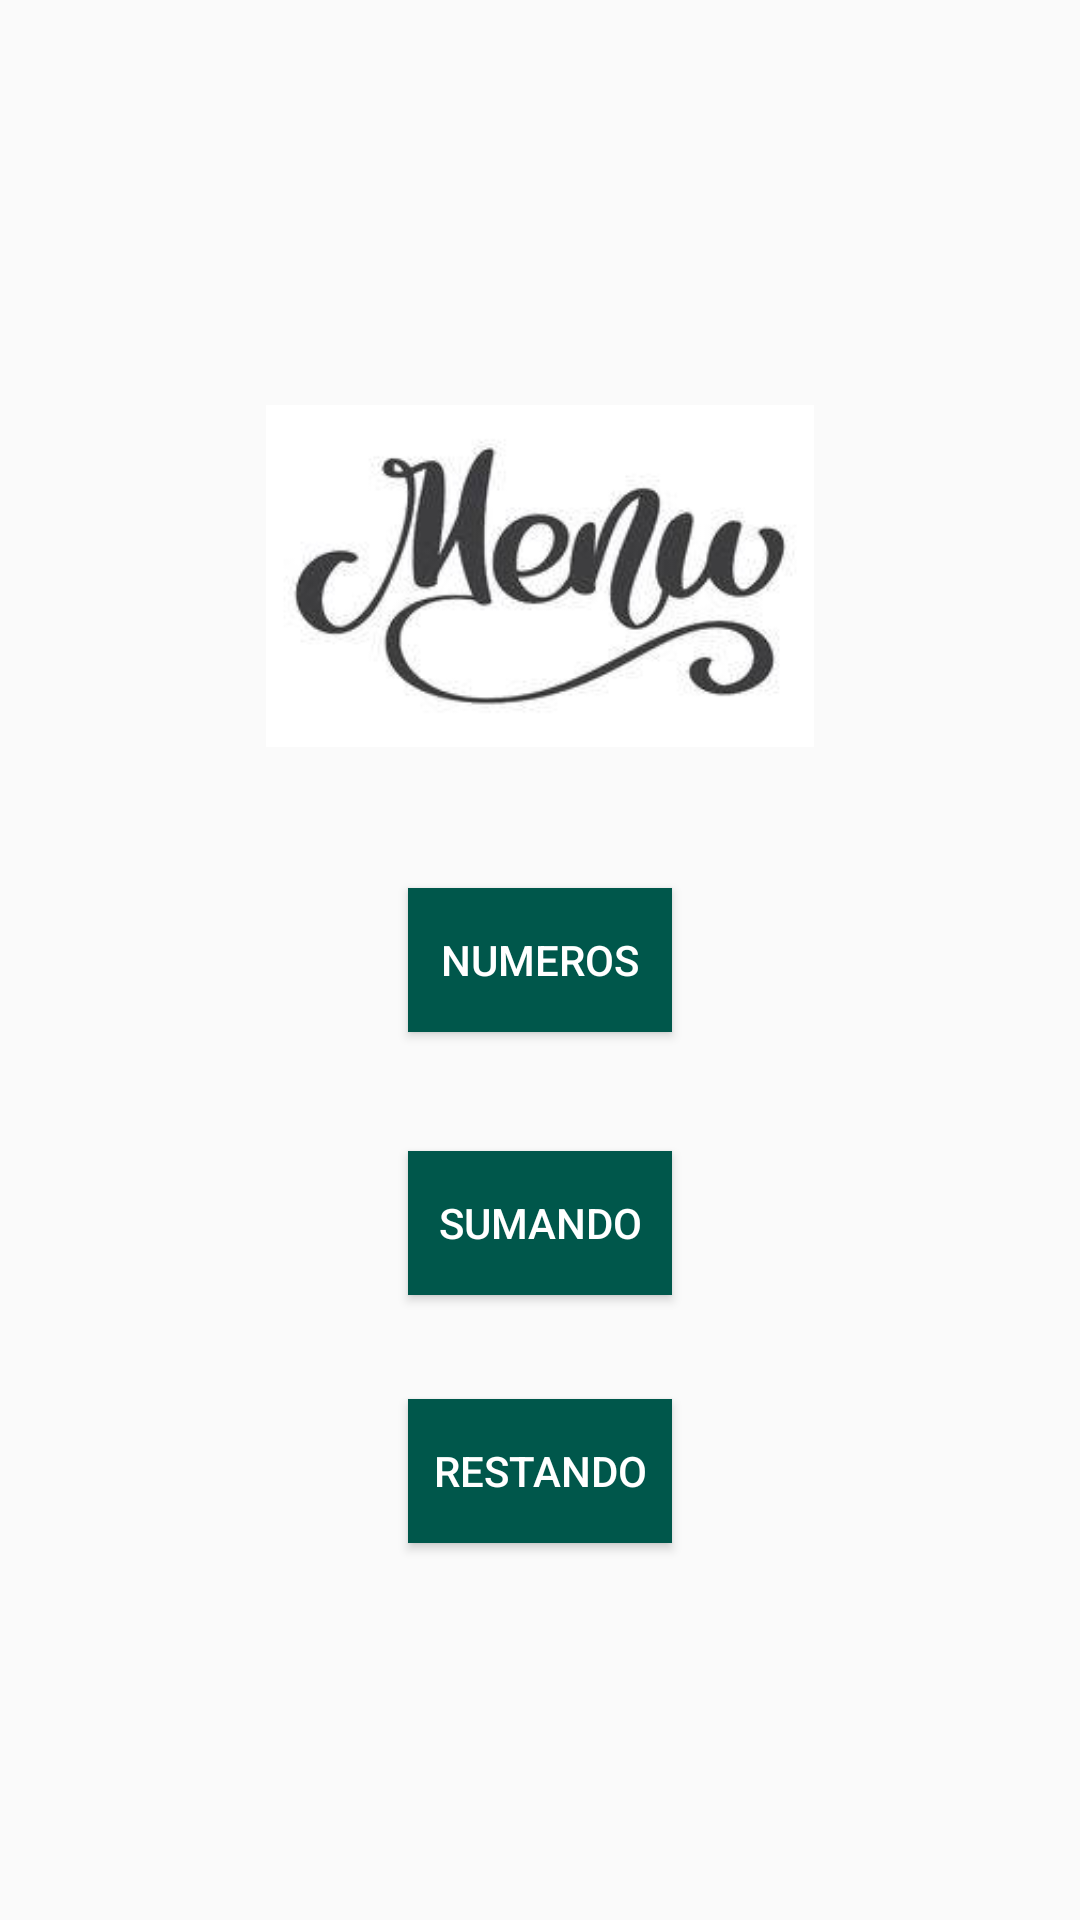

Android layout source for this screen:
<!-- AndroidManifest.xml: application theme AppTheme -->
<!-- res/layout/activity_menu_numeros.xml -->
<?xml version="1.0" encoding="utf-8"?>
<android.support.constraint.ConstraintLayout xmlns:android="http://schemas.android.com/apk/res/android"
    xmlns:app="http://schemas.android.com/apk/res-auto"
    xmlns:tools="http://schemas.android.com/tools"
    android:layout_width="match_parent"
    android:layout_height="match_parent"
    android:background="@drawable/fondo"
    android:orientation="vertical"

    tools:context=".Numeros.ContandoNumerosActivity">

    <Button
        android:id="@+id/sumando"
        android:layout_width="wrap_content"
        android:layout_height="wrap_content"
        android:layout_marginStart="8dp"
        android:layout_marginLeft="8dp"
        android:layout_marginTop="8dp"
        android:layout_marginEnd="8dp"
        android:layout_marginRight="8dp"

        android:layout_marginBottom="8dp"
        android:background="@color/colorPrimaryDark"
        android:text="SUMANDO"
        android:textColor="@android:color/background_light"
        app:layout_constraintBottom_toBottomOf="parent"
        app:layout_constraintEnd_toEndOf="parent"
        app:layout_constraintHorizontal_bias="0.5"
        app:layout_constraintStart_toStartOf="parent"
        app:layout_constraintTop_toTopOf="parent"
        app:layout_constraintVertical_bias="0.652" />

    <ImageView
        android:id="@+id/menu"
        android:layout_width="190dp"
        android:layout_height="114dp"
        android:layout_marginStart="8dp"
        android:layout_marginLeft="8dp"
        android:layout_marginTop="8dp"
        android:layout_marginEnd="8dp"
        android:layout_marginRight="8dp"
        android:layout_marginBottom="8dp"
        app:layout_constraintBottom_toBottomOf="parent"
        app:layout_constraintEnd_toEndOf="parent"
        app:layout_constraintHorizontal_bias="0.5"
        app:layout_constraintStart_toStartOf="parent"
        app:layout_constraintTop_toTopOf="parent"
        app:layout_constraintVertical_bias="0.249"
        app:srcCompat="@drawable/menu" />


    <Button
        android:id="@+id/Numeros"
        android:layout_width="wrap_content"
        android:layout_height="wrap_content"
        android:layout_marginStart="8dp"
        android:layout_marginLeft="8dp"
        android:layout_marginTop="8dp"
        android:layout_marginEnd="8dp"
        android:layout_marginRight="8dp"

        android:layout_marginBottom="8dp"
        android:background="@color/colorPrimaryDark"
        android:text="NUMEROS"
        android:textColor="@android:color/background_light"
        app:layout_constraintBottom_toBottomOf="parent"
        app:layout_constraintEnd_toEndOf="parent"
        app:layout_constraintHorizontal_bias="0.5"
        app:layout_constraintStart_toStartOf="parent"
        app:layout_constraintTop_toTopOf="parent" />

    <Button
        android:id="@+id/restando"
        android:layout_width="wrap_content"
        android:layout_height="wrap_content"
        android:layout_marginStart="8dp"
        android:layout_marginLeft="8dp"
        android:layout_marginTop="8dp"
        android:layout_marginEnd="8dp"
        android:layout_marginRight="8dp"

        android:layout_marginBottom="8dp"
        android:background="@color/colorPrimaryDark"
        android:text="RESTANDO"
        android:textColor="@android:color/background_light"
        app:layout_constraintBottom_toBottomOf="parent"
        app:layout_constraintEnd_toEndOf="parent"
        app:layout_constraintHorizontal_bias="0.5"
        app:layout_constraintStart_toStartOf="parent"
        app:layout_constraintTop_toTopOf="parent"
        app:layout_constraintVertical_bias="0.796" />


</android.support.constraint.ConstraintLayout>
<!-- resources referenced by this layout -->
<resources>
  <color name="colorPrimaryDark">#00574B</color>
  <!-- drawable menu: png bitmap (drawable, 6608 bytes) -->
  <style name="AppTheme" parent="Theme.AppCompat.Light.DarkActionBar">
          
          <item name="colorPrimary">@color/colorPrimary</item>
          <item name="colorPrimaryDark">@color/colorPrimaryDark</item>
          <item name="colorAccent">@color/colorAccent</item>
      </style>
  <color name="colorPrimary">#008577</color>
  <color name="colorAccent">#D81B60</color>
</resources>
